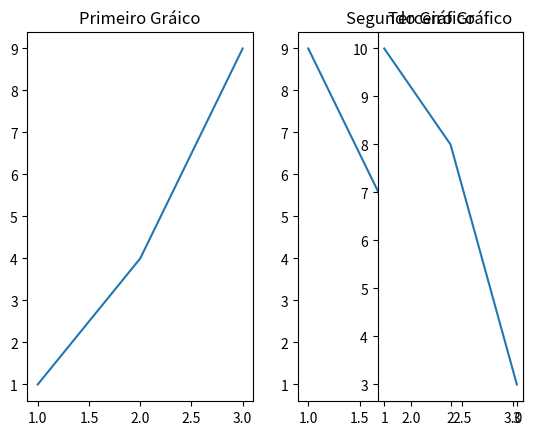

Here is the Python script that generated this plot:
from matplotlib import pyplot as plt
import numpy as np

plt.subplot(1,2,1) #linhas,colunas, indice
plt.plot([1,2,3],[1,4,9])
plt.title("Primeiro Gráico")

plt.subplot(1,2,2)
plt.plot([1,2, 3],[9,4,1])
plt.title("Segundo Gráfico")

plt.subplot(1,3,3)
plt.plot([1,2,3],[10,8,3])
plt.title("Terceiro Gráfico")

plt.tight_layout()
plt.show()
